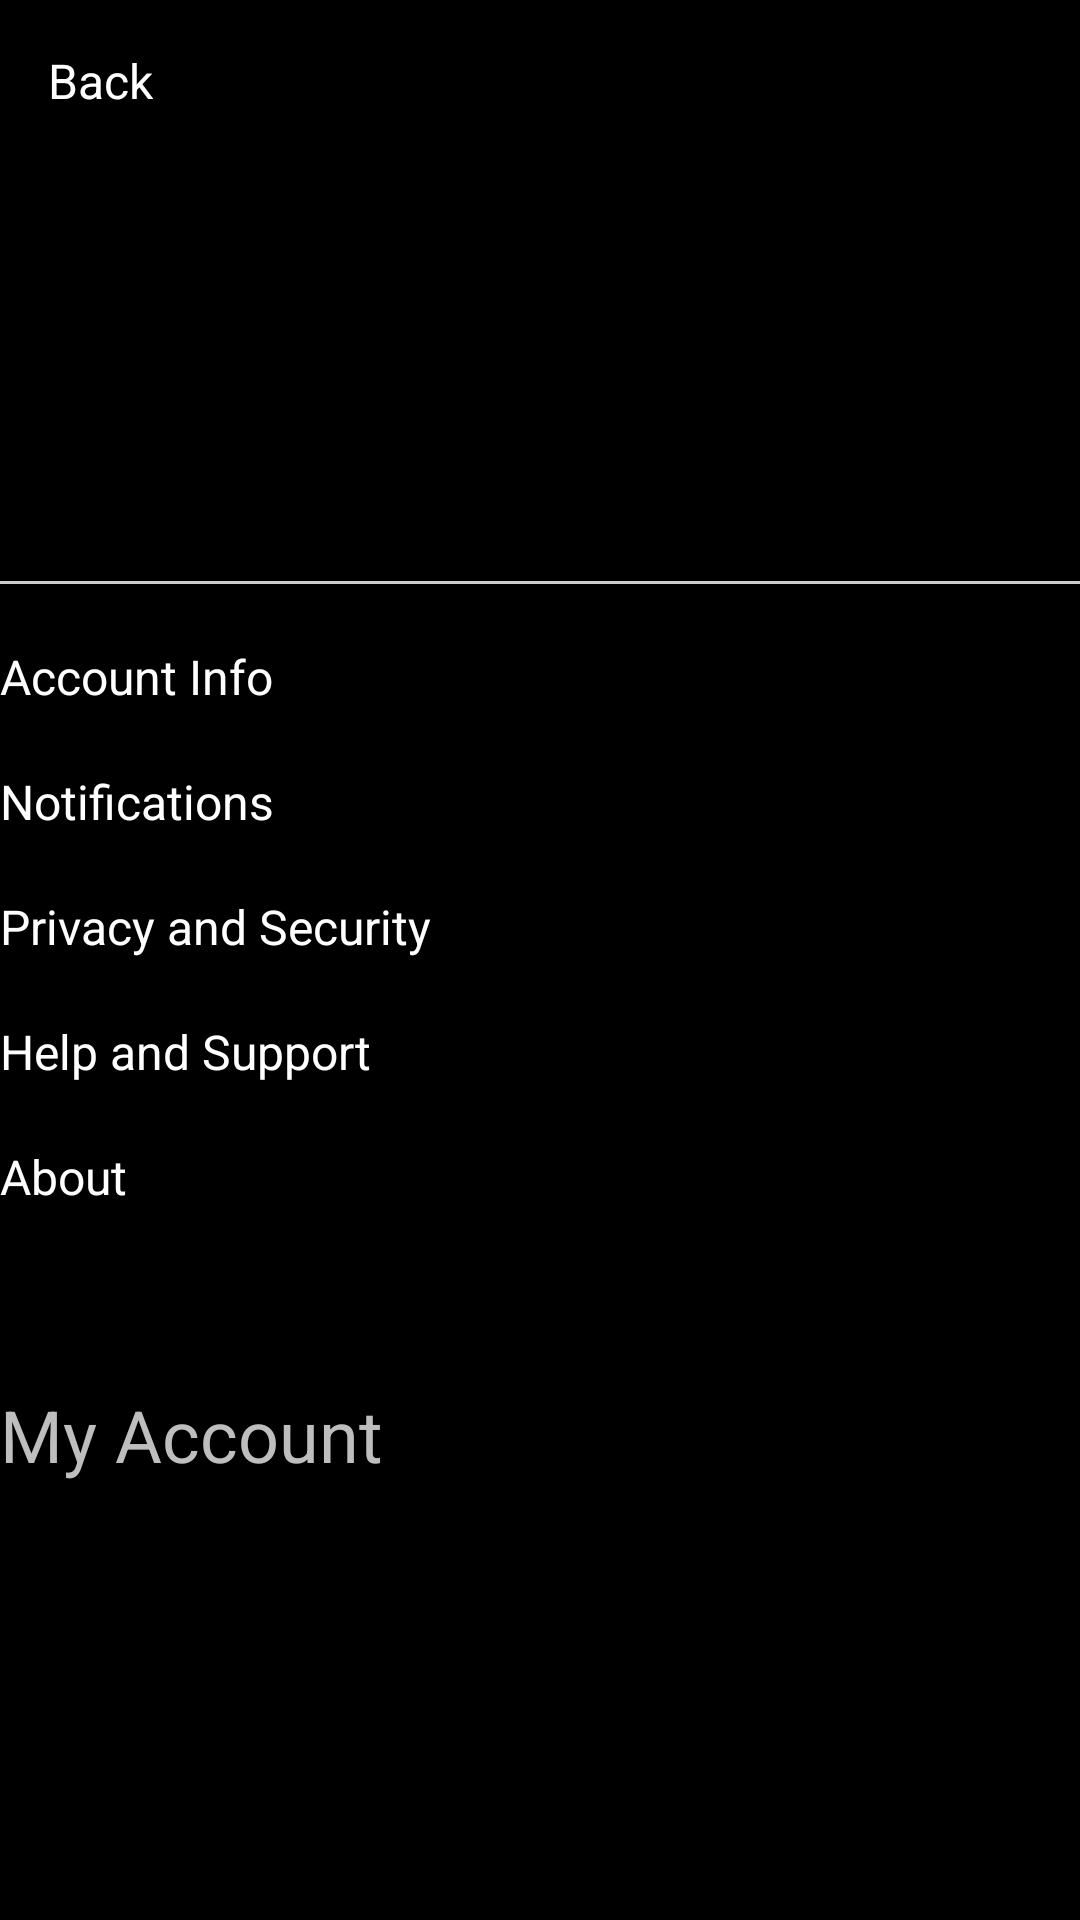

Produce the Android XML layout that renders to this screen, including the resource entries it uses.
<!-- AndroidManifest.xml: application theme Theme.AppCompat.DeviceDefault -->
<!-- res/layout/account_options_activity.xml -->
<?xml version="1.0" encoding="utf-8"?>
<RelativeLayout xmlns:android="http://schemas.android.com/apk/res/android"
    android:layout_width="match_parent"
    android:layout_height="match_parent">

    
    <Button
        android:id="@+id/buttonBackToMainMenu"
        android:layout_width="wrap_content"
        android:layout_height="wrap_content"
        android:layout_alignParentStart="true"
        android:layout_alignParentTop="true"
        android:layout_marginStart="16dp"
        android:layout_marginTop="16dp"
        android:layout_marginEnd="16dp"
        android:layout_marginBottom="16dp"
        android:text="Back" />

    
    <RelativeLayout
        android:id="@+id/relativeLayoutAccountTitle"
        android:layout_width="match_parent"
        android:layout_height="wrap_content"
        android:layout_below="@id/buttonBackToMainMenu"
        android:layout_marginTop="20dp">

        
        <ImageView
            android:id="@+id/imageViewAccountIcon"
            android:layout_width="100dp"
            android:layout_height="100dp"
            android:layout_centerHorizontal="true"
            android:contentDescription="TODO" />

        
    </RelativeLayout>

    
    <View
        android:id="@+id/viewSeparator"
        android:layout_width="match_parent"
        android:layout_height="1dp"
        android:background="#CCCCCC"
        android:layout_below="@id/relativeLayoutAccountTitle"
        android:layout_marginTop="20dp"/>

    
    <Button
        android:id="@+id/buttonAccount"
        android:layout_width="match_parent"
        android:layout_height="wrap_content"
        android:layout_below="@id/viewSeparator"
        android:layout_marginTop="20dp"
        android:text="Account Info" />

    <Button
        android:id="@+id/buttonNotifications"
        android:layout_width="match_parent"
        android:layout_height="wrap_content"
        android:text="Notifications"
        android:layout_below="@id/buttonAccount"
        android:layout_marginTop="20dp"/>

    <Button
        android:id="@+id/buttonPrivacySecurity"
        android:layout_width="match_parent"
        android:layout_height="wrap_content"
        android:text="Privacy and Security"
        android:layout_below="@id/buttonNotifications"
        android:layout_marginTop="20dp"/>

    <Button
        android:id="@+id/buttonHelpSupport"
        android:layout_width="match_parent"
        android:layout_height="wrap_content"
        android:text="Help and Support"
        android:layout_below="@id/buttonPrivacySecurity"
        android:layout_marginTop="20dp"/>

    <Button
        android:id="@+id/buttonAbout"
        android:layout_width="match_parent"
        android:layout_height="wrap_content"
        android:text="About"
        android:layout_below="@id/buttonHelpSupport"
        android:layout_marginTop="20dp"/>

    <TextView
        android:id="@+id/textViewMyAccountTitle"
        android:layout_width="wrap_content"
        android:layout_height="wrap_content"
        android:layout_marginTop="462dp"
        android:text="My Account"
        android:textSize="24sp" />

</RelativeLayout>
<!-- resources referenced by this layout -->
<resources>
  <style name="Theme.AppCompat.DeviceDefault" parent="Theme.Base.AppCompat.DeviceDefault">
      <item name="windowActionBar">true</item>
  </style>
  <style name="Theme.Base.AppCompat.DeviceDefault" parent="Theme.Base.AppCompat">
      
      <item name="android:windowNoTitle">true</item>
  </style>
  <style name="Theme.Base.AppCompat" parent="@android:style/Theme">
      
      <item name="android:windowNoTitle">true</item>
      <item name="buttonBarStyle">@android:style/ButtonBar</item>
      <item name="buttonBarButtonStyle">@android:style/Widget.Button</item>
      <item name="selectableItemBackground">?android:attr/listSelector</item>
      <item name="dividerVertical">@drawable/appcompat_divider_dark</item>
      <item name="dividerHorizontal">@drawable/appcompat_divider_dark</item>
      <item name="actionBarDivider">?attr/dividerVertical</item>
      <item name="listPreferredItemHeight">64dp</item>
      <item name="listPreferredItemHeightSmall">48dp</item>
      <item name="listPreferredItemHeightLarge">80dp</item>
      <item name="listPreferredItemPaddingLeft">8dip</item>
      <item name="listPreferredItemPaddingRight">8dip</item>
      <item name="textAppearanceListItem">?android:attr/textAppearanceMedium</item>
      <item name="textAppearanceListItemSmall">?android:attr/textAppearanceMedium</item>
      
      <item name="dropdownListPreferredItemHeight">64dip</item>
      
      
  </style>
</resources>
